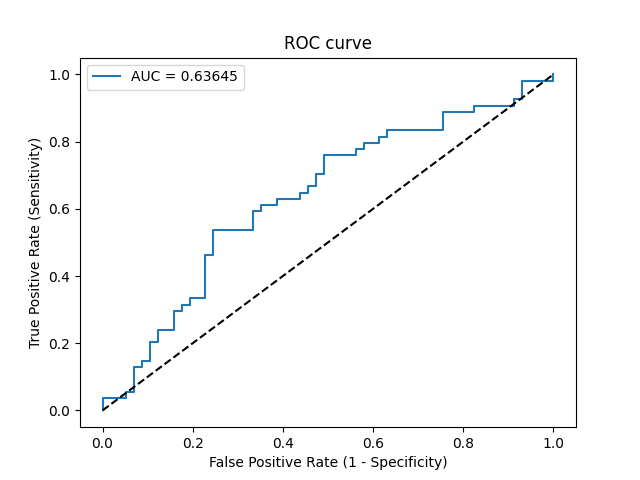

The table this chart was drawn from, first rows:
Threshold, Sensitivity, Specificity, NPV, PPV
inf, 0.0, 1.0, 0.5135, 0
0.552, 0.01852, 1.0, 0.5182, 1.0
0.544, 0.03704, 1.0, 0.5229, 1.0
0.5286, 0.03704, 0.9474, 0.5094, 0.4
0.5232, 0.05556, 0.9474, 0.5143, 0.5
0.5178, 0.05556, 0.9298, 0.5096, 0.4286
0.5151, 0.1296, 0.9298, 0.53, 0.6364
0.5147, 0.1296, 0.9123, 0.5253, 0.5833
0.5136, 0.1481, 0.9123, 0.5306, 0.6154
0.5133, 0.1481, 0.8947, 0.5258, 0.5714
0.5103, 0.2037, 0.8947, 0.5426, 0.6471
0.5095, 0.2037, 0.8772, 0.5376, 0.6111
0.5074, 0.2407, 0.8772, 0.5495, 0.65
0.5065, 0.2407, 0.8421, 0.5393, 0.5909
0.5052, 0.2963, 0.8421, 0.5581, 0.64
0.5044, 0.2963, 0.8246, 0.5529, 0.6154
0.504, 0.3148, 0.8246, 0.5595, 0.6296
0.504, 0.3148, 0.807, 0.5542, 0.6071
0.5033, 0.3333, 0.807, 0.561, 0.6207
0.5025, 0.3333, 0.7719, 0.55, 0.5806
0.5007, 0.463, 0.7719, 0.6027, 0.6579
0.4996, 0.463, 0.7544, 0.5972, 0.641
0.498, 0.537, 0.7544, 0.6324, 0.6744
0.4941, 0.537, 0.6667, 0.6032, 0.6042
0.4932, 0.5926, 0.6667, 0.6333, 0.6275
0.4929, 0.5926, 0.6491, 0.6271, 0.6154
0.4918, 0.6111, 0.6491, 0.6379, 0.6226
0.491, 0.6111, 0.614, 0.625, 0.6
0.4909, 0.6296, 0.614, 0.6364, 0.6071
0.4881, 0.6296, 0.5614, 0.6154, 0.5763
0.4864, 0.6481, 0.5614, 0.6275, 0.5833
0.4856, 0.6481, 0.5439, 0.62, 0.5738
0.4834, 0.6667, 0.5439, 0.6327, 0.5806
0.4826, 0.6667, 0.5263, 0.625, 0.5714
0.4808, 0.7037, 0.5263, 0.6522, 0.5846
0.4801, 0.7037, 0.5088, 0.6444, 0.5758
0.4703, 0.7593, 0.5088, 0.6905, 0.5942
0.4645, 0.7593, 0.4386, 0.6579, 0.5616
0.4639, 0.7778, 0.4386, 0.6757, 0.5676
0.4613, 0.7778, 0.4211, 0.6667, 0.56
0.4612, 0.7963, 0.4211, 0.6857, 0.5658
0.4515, 0.7963, 0.386, 0.6667, 0.5513
0.451, 0.8148, 0.386, 0.6875, 0.557
0.4503, 0.8148, 0.3684, 0.6774, 0.55
0.4497, 0.8333, 0.3684, 0.7, 0.5556
0.437, 0.8333, 0.2456, 0.6087, 0.5114
0.4229, 0.8889, 0.2456, 0.7, 0.5275
0.409, 0.8889, 0.1754, 0.625, 0.5053
0.408, 0.9074, 0.1754, 0.6667, 0.5104
0.3825, 0.9074, 0.08772, 0.5, 0.4851
0.3817, 0.9259, 0.08772, 0.5556, 0.4902
0.3573, 0.9259, 0.07018, 0.5, 0.4854
0.2862, 0.9815, 0.07018, 0.8, 0.5
0.2472, 0.9815, 0.0, 0.0, 0.4818
0.2326, 1.0, 0.0, 0, 0.4865
